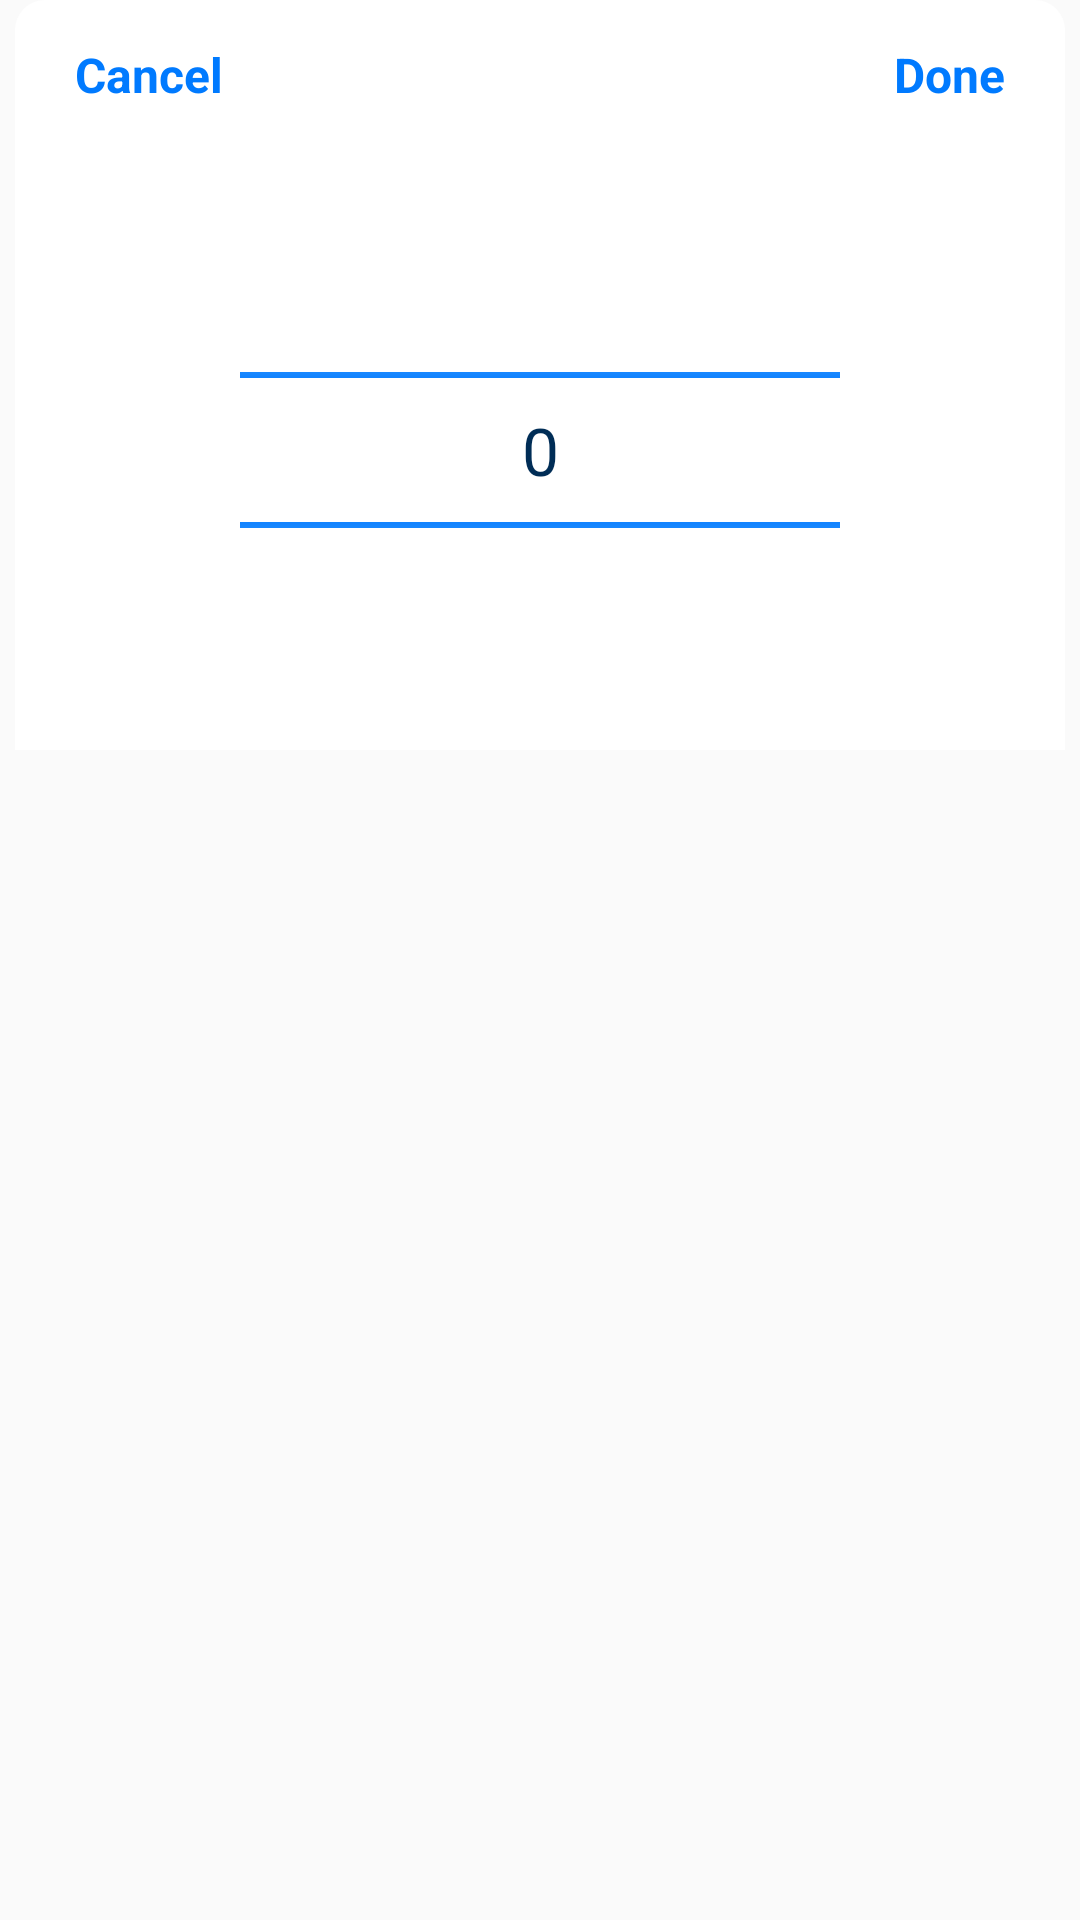

Produce the Android XML layout that renders to this screen, including the resource entries it uses.
<!-- AndroidManifest.xml: application theme AppTheme -->
<!-- res/layout/filter_bottom_sheet.xml -->
<?xml version="1.0" encoding="utf-8"?>

<LinearLayout xmlns:android="http://schemas.android.com/apk/res/android"
    xmlns:app="http://schemas.android.com/apk/res-auto"
    android:id="@+id/bottomSheet"
    android:layout_width="match_parent"
    android:layout_height="wrap_content"
    android:background="@color/transparent"
    android:orientation="vertical"
    android:paddingLeft="5dp"
    android:paddingRight="5dp"
    app:layout_behavior="android.support.design.widget.BottomSheetBehaviour">

    <LinearLayout
        android:layout_width="match_parent"
        android:layout_height="wrap_content"
        android:background="@drawable/bg_filter_bottom_sheet"
        android:orientation="vertical">


        <RelativeLayout
            android:layout_width="match_parent"
            android:layout_height="50dp"
            android:paddingLeft="20dp"
            android:paddingRight="20dp">

            <TextView
                android:id="@+id/btn_done"
                android:layout_width="wrap_content"
                android:layout_height="wrap_content"
                android:layout_alignParentRight="true"
                android:layout_centerVertical="true"
                android:text="Done"
                android:textStyle="bold"
                android:textColor="@color/colorPrimary"
                android:textSize="16dp" />

            <TextView
                android:id="@+id/btn_cancel"
                android:layout_width="wrap_content"
                android:layout_height="wrap_content"
                android:layout_alignParentLeft="true"
                android:layout_centerVertical="true"
                android:text="Cancel"
                android:textStyle="bold"
                android:textColor="@color/colorPrimary"
                android:textSize="16dp" />


        </RelativeLayout>

        <RelativeLayout
            android:layout_width="match_parent"
            android:layout_height="200dp"
            android:orientation="vertical">

            <NumberPicker
                android:id="@+id/new_filter_picker"
                android:theme="@style/NumberPickerText"
                android:layout_width="200dp"
                android:layout_height="wrap_content"
                android:descendantFocusability="blocksDescendants"
                android:layout_centerInParent="true" />


        </RelativeLayout>

    </LinearLayout>
</LinearLayout>
<!-- resources referenced by this layout -->
<resources>
  <color name="colorPrimary">#007aff</color>
  <color name="transparent">#00000000</color>
  <!-- drawable bg_filter_bottom_sheet (drawable) -->
  <?xml version="1.0" encoding="utf-8"?>
  
  <shape xmlns:android="http://schemas.android.com/apk/res/android"
      android:shape="rectangle">
      <corners android:topLeftRadius="10dp" android:topRightRadius="10dp"/>
      <solid android:color="@color/white">
  
      </solid>
      <stroke android:width="0dp" android:color="@color/gray"/>
  </shape>
  <style name="NumberPickerText">
          <item name="android:textSize">22dp</item>
          <item name="android:textColorPrimary">@color/colorPrimaryDark</item>
          <item name="colorControlNormal">@color/colorPrimary</item>
      </style>
  <style name="AppTheme" parent="Theme.MaterialComponents.Light.NoActionBar.Bridge">
          
          <item name="colorPrimary">@color/colorPrimary</item>
          <item name="colorPrimaryDark">@color/colorPrimary</item>
          <item name="colorAccent">@color/colorAccent</item>
      </style>
  <color name="white">#ffffff</color>
  <color name="gray">#454856</color>
  <color name="colorPrimaryDark">#002d56</color>
  <color name="colorAccent">#155B9A</color>
</resources>
